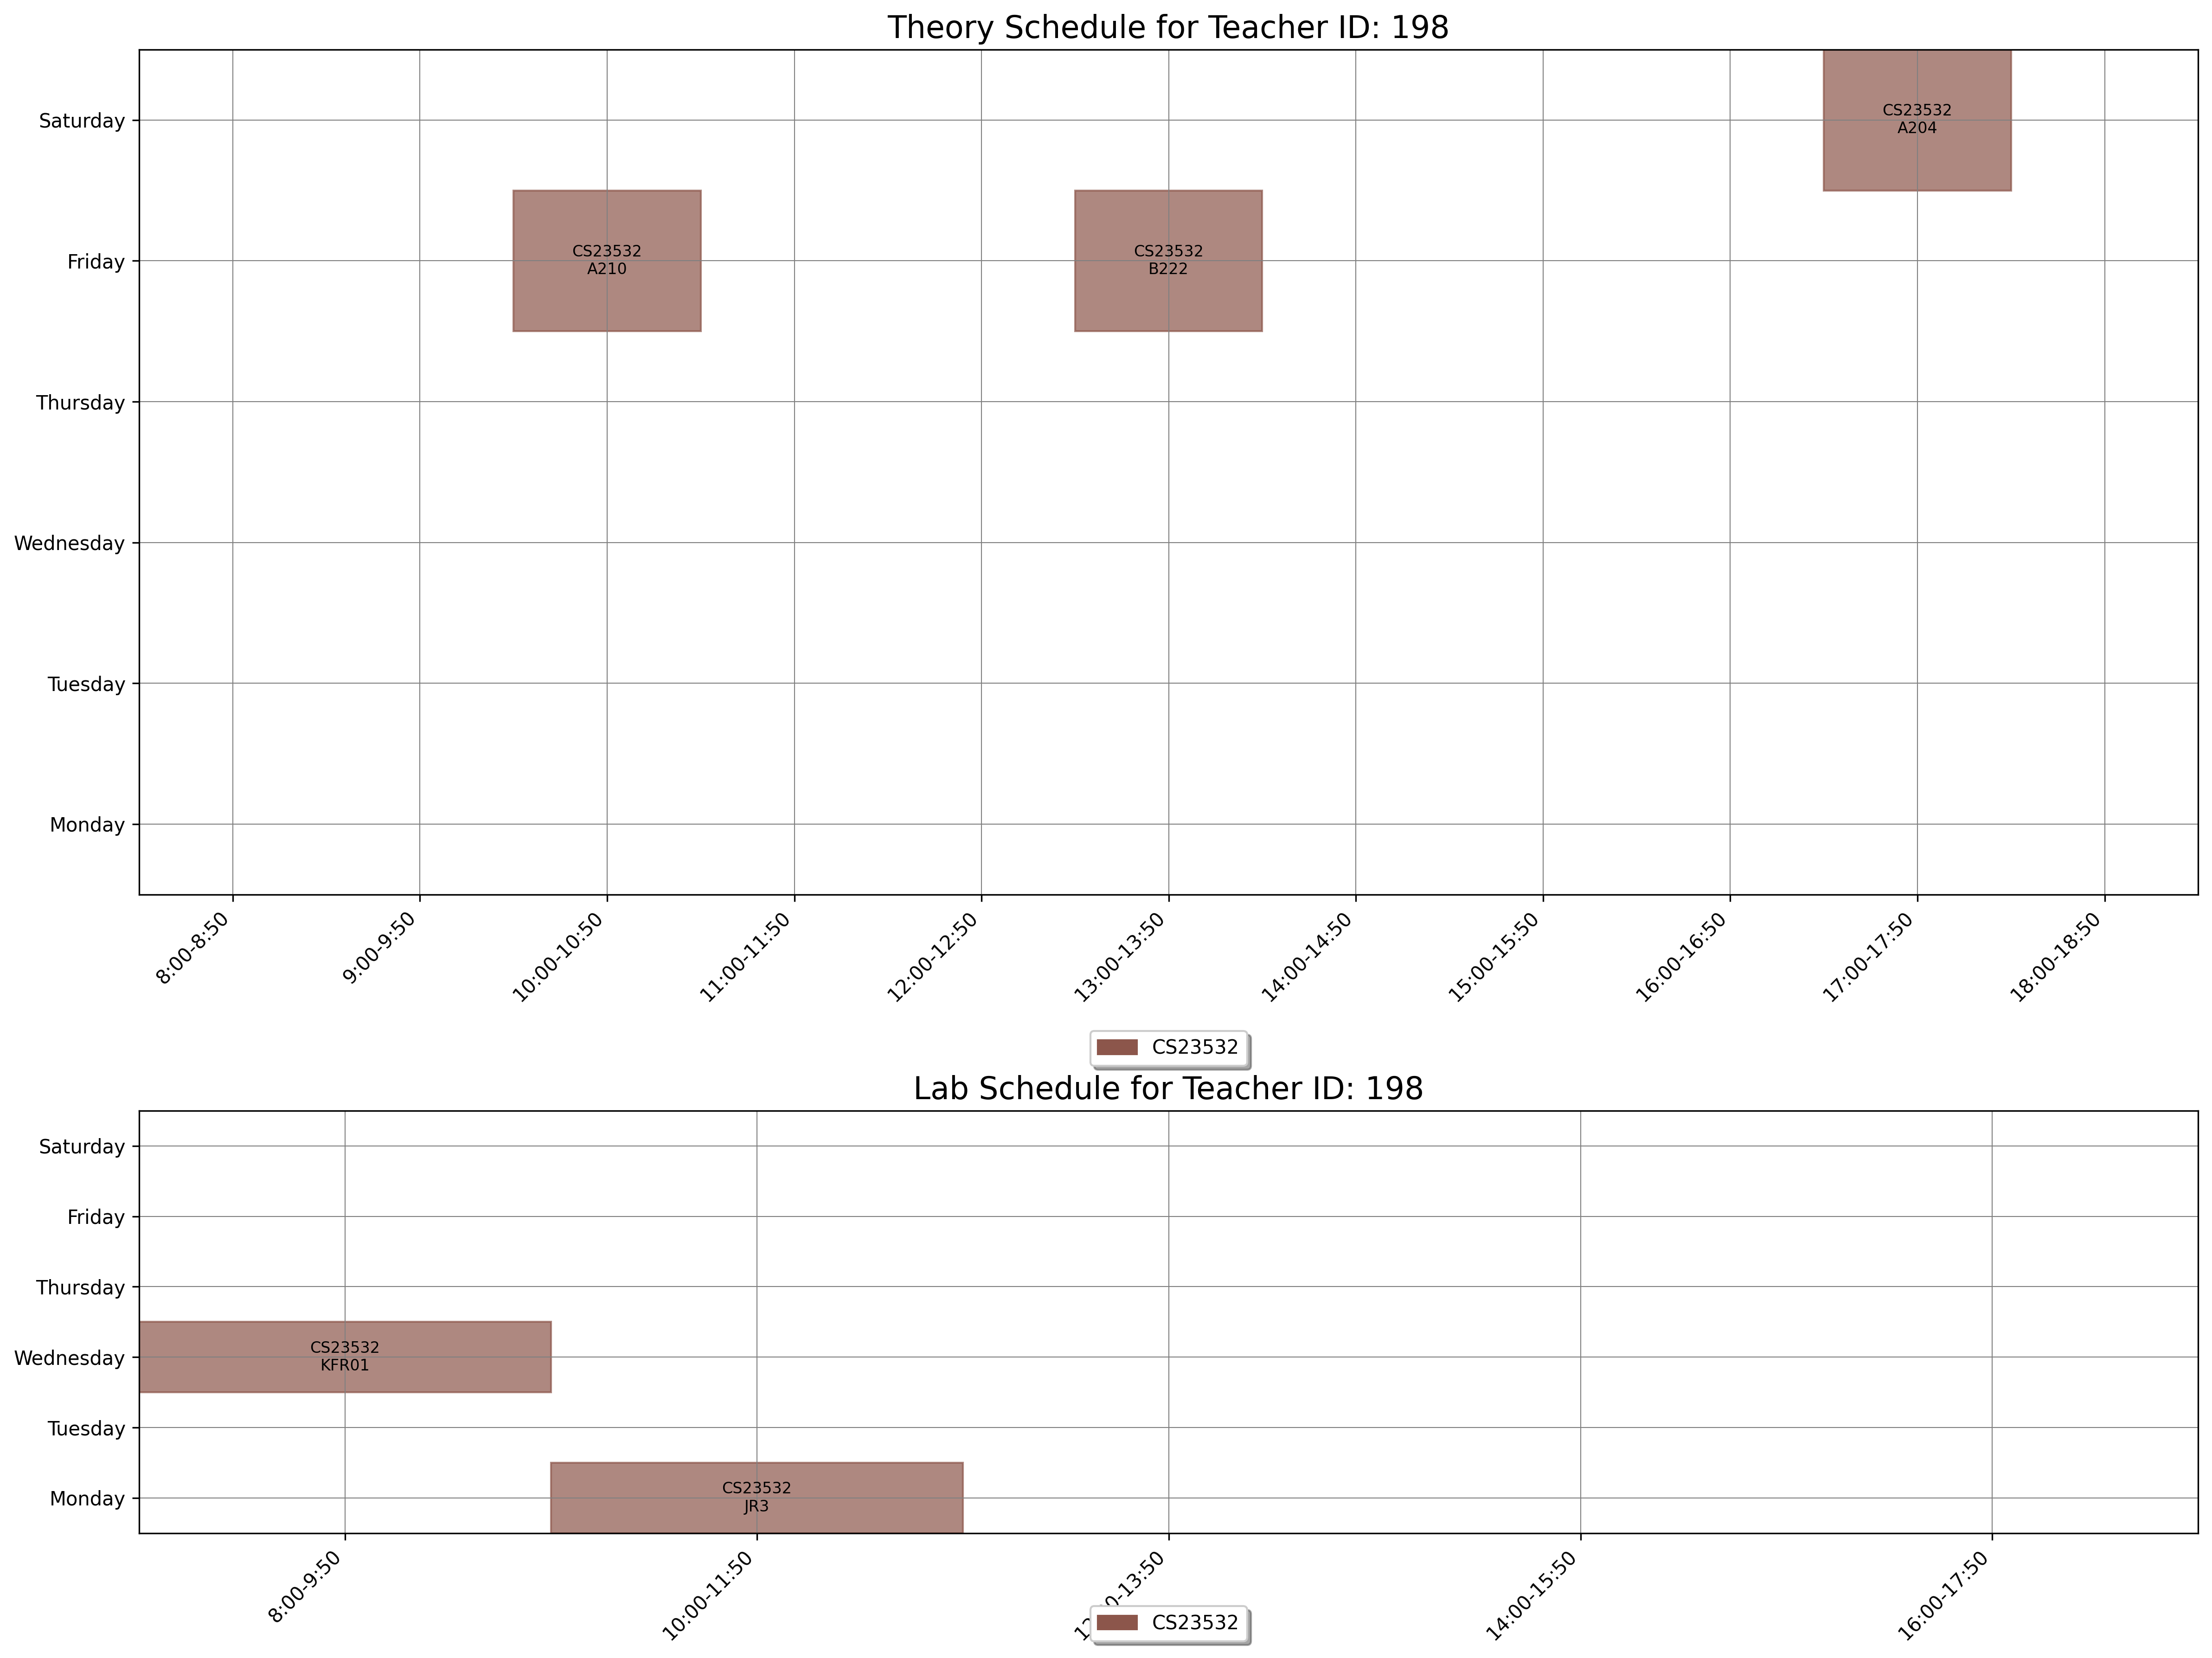

The table this chart was drawn from, first rows:
day, slot_type, slot_time, teacher_id, room_id, room_number, course_id, course_code, course_name
Friday, Theory, 10:00-10:50, 198, 13, A210, 1556, CS23532, Computer Networks
Friday, Theory, 13:00-13:50, 198, 33, B222, 1556, CS23532, Computer Networks
Saturday, Theory, 17:00-17:50, 198, 9, A204, 1556, CS23532, Computer Networks
Monday, Lab, 10:00-11:50, 198, 165, JR3, 1556, CS23532, Computer Networks
Wednesday, Lab, 8:00-9:50, 198, 169, KFR01, 1556, CS23532, Computer Networks
